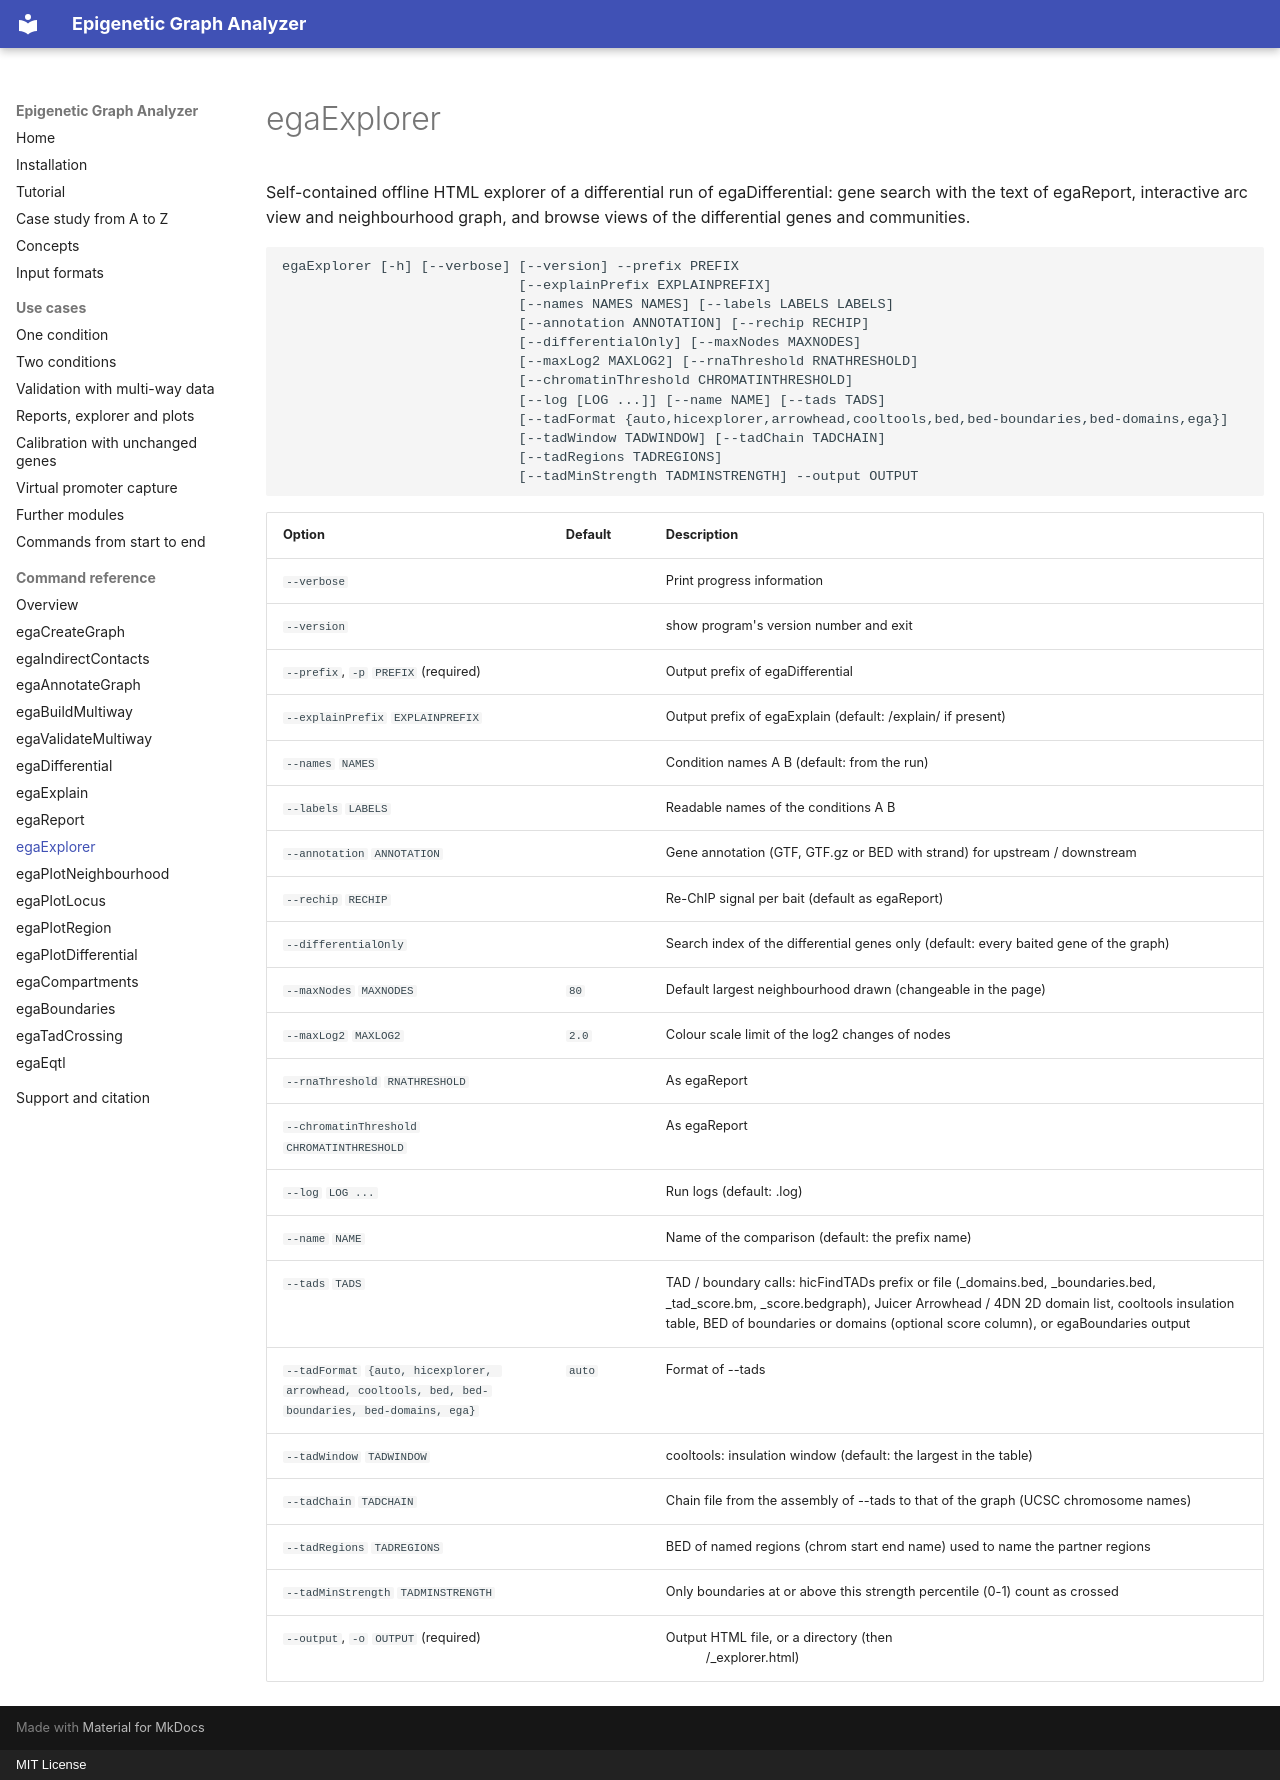

repository: joachimwolff/Epigenetic-Graph-Analyzer · page: reference/egaExplorer/index.html · generator: mkdocs · copyright: MIT License

# egaExplorer

Self-contained offline HTML explorer of a differential run of egaDifferential: gene search with the text of egaReport, interactive arc view and neighbourhood graph, and browse views of the differential genes and communities.

```text
egaExplorer [-h] [--verbose] [--version] --prefix PREFIX
                             [--explainPrefix EXPLAINPREFIX]
                             [--names NAMES NAMES] [--labels LABELS LABELS]
                             [--annotation ANNOTATION] [--rechip RECHIP]
                             [--differentialOnly] [--maxNodes MAXNODES]
                             [--maxLog2 MAXLOG2] [--rnaThreshold RNATHRESHOLD]
                             [--chromatinThreshold CHROMATINTHRESHOLD]
                             [--log [LOG ...]] [--name NAME] [--tads TADS]
                             [--tadFormat {auto,hicexplorer,arrowhead,cooltools,bed,bed-boundaries,bed-domains,ega}]
                             [--tadWindow TADWINDOW] [--tadChain TADCHAIN]
                             [--tadRegions TADREGIONS]
                             [--tadMinStrength TADMINSTRENGTH] --output OUTPUT
```

| Option | Default | Description |
|---|---|---|
| `--verbose` |  | Print progress information |
| `--version` |  | show program's version number and exit |
| `--prefix`, `-p` `PREFIX` (required) |  | Output prefix of egaDifferential |
| `--explainPrefix` `EXPLAINPREFIX` |  | Output prefix of egaExplain (default: <prefix dir>/explain/<prefix name> if present) |
| `--names` `NAMES` |  | Condition names A B (default: from the run) |
| `--labels` `LABELS` |  | Readable names of the conditions A B |
| `--annotation` `ANNOTATION` |  | Gene annotation (GTF, GTF.gz or BED with strand) for upstream / downstream |
| `--rechip` `RECHIP` |  | Re-ChIP signal per bait (default as egaReport) |
| `--differentialOnly` |  | Search index of the differential genes only (default: every baited gene of the graph) |
| `--maxNodes` `MAXNODES` | `80` | Default largest neighbourhood drawn (changeable in the page) |
| `--maxLog2` `MAXLOG2` | `2.0` | Colour scale limit of the log2 changes of nodes |
| `--rnaThreshold` `RNATHRESHOLD` |  | As egaReport |
| `--chromatinThreshold` `CHROMATINTHRESHOLD` |  | As egaReport |
| `--log` `LOG ...` |  | Run logs (default: <prefix>.log) |
| `--name` `NAME` |  | Name of the comparison (default: the prefix name) |
| `--tads` `TADS` |  | TAD / boundary calls: hicFindTADs prefix or file (_domains.bed, _boundaries.bed, _tad_score.bm, _score.bedgraph), Juicer Arrowhead / 4DN 2D domain list, cooltools insulation table, BED of boundaries or domains (optional score column), or egaBoundaries output |
| `--tadFormat` `{auto, hicexplorer, arrowhead, cooltools, bed, bed-boundaries, bed-domains, ega}` | `auto` | Format of --tads |
| `--tadWindow` `TADWINDOW` |  | cooltools: insulation window (default: the largest in the table) |
| `--tadChain` `TADCHAIN` |  | Chain file from the assembly of --tads to that of the graph (UCSC chromosome names) |
| `--tadRegions` `TADREGIONS` |  | BED of named regions (chrom start end name) used to name the partner regions |
| `--tadMinStrength` `TADMINSTRENGTH` |  | Only boundaries at or above this strength percentile (0-1) count as crossed |
| `--output`, `-o` `OUTPUT` (required) |  | Output HTML file, or a directory (then <dir>/<name>_explorer.html) |
